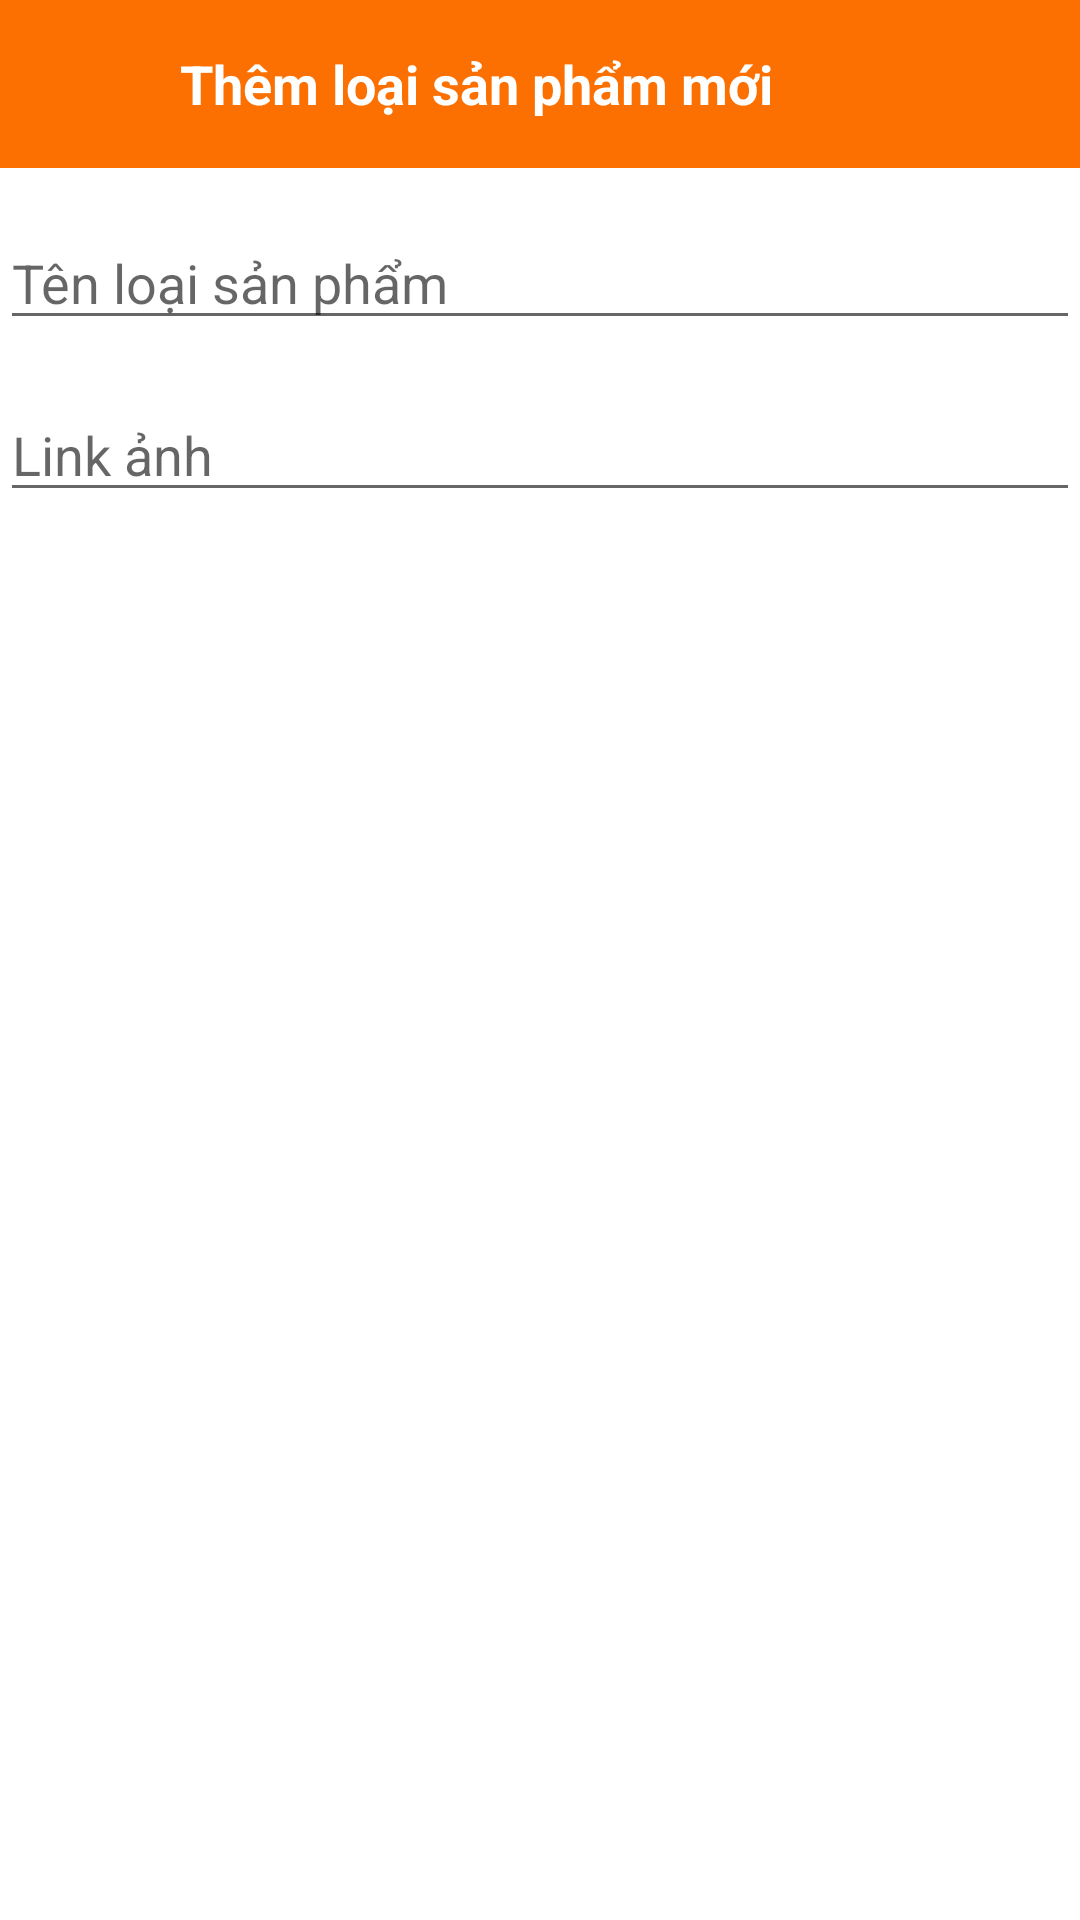

Layout XML and referenced resources for this Android screen:
<!-- AndroidManifest.xml: application theme Theme.MyStore_Admin -->
<!-- res/layout/admin_bottomsheet_them_loai_sp.xml -->
<?xml version="1.0" encoding="utf-8"?>
<LinearLayout xmlns:android="http://schemas.android.com/apk/res/android"
    xmlns:app="http://schemas.android.com/apk/res-auto"
    android:layout_width="match_parent"
    android:orientation="vertical"
    android:layout_height="match_parent">

    <LinearLayout
        android:layout_width="match_parent"
        android:layout_height="?attr/actionBarSize"
        android:background="@color/orange"
        android:orientation="horizontal">

        <ImageButton
            android:id="@+id/admin_bottomsheet_them_loai_san_pham_dong_sheet"
            android:layout_width="36dp"
            android:layout_height="36dp"
            android:layout_gravity="center_vertical"
            android:layout_marginStart="16dp"
            android:background="@null"
            android:src="@drawable/ic_baseline_close_24"
            app:tint="@color/white" />

        <TextView
            android:id="@+id/admin_bottomsheet_them_loai_san_pham_tieu_de"
            android:textStyle="bold"
            android:textSize="18sp"
            android:textColor="@color/white"
            android:layout_marginStart="8dp"
            android:gravity="center_vertical"
            android:text="Thêm loại sản phẩm mới"
            android:layout_width="wrap_content"
            android:layout_height="match_parent"
            android:layout_weight="1" />

        <ImageButton
            android:id="@+id/admin_bottomsheet_them_loai_san_pham_btn_them"
            android:layout_width="36dp"
            android:layout_height="36dp"
            android:layout_gravity="center_vertical"
            android:layout_marginEnd="16dp"
            android:background="@null"
            android:src="@drawable/ic_baseline_check_24"
            app:tint="@color/white" />
    </LinearLayout>

    <EditText
        android:id="@+id/admin_bottomsheet_them_loai_san_pham_edt_ten"
        android:hint="Tên loại sản phẩm"
        android:layout_marginTop="16dp"
        android:layout_width="match_parent"
        android:layout_height="wrap_content" />

    <EditText
        android:id="@+id/admin_bottomsheet_them_loai_san_pham_edt_link"
        android:hint="Link ảnh"
        android:layout_marginTop="16dp"
        android:layout_width="match_parent"
        android:layout_height="wrap_content" />

</LinearLayout>
<!-- resources referenced by this layout -->
<resources>
  <color name="orange">#FB7000</color>
  <color name="white">#FFFFFFFF</color>
  <style name="Theme.MyStore_Admin" parent="Theme.MaterialComponents.DayNight.NoActionBar">
          
          <item name="colorPrimary">#090909</item>
          <item name="colorPrimaryVariant">@color/black</item>
          <item name="colorOnPrimary">@color/black</item>
          
          <item name="colorSecondary">@color/teal_200</item>
          <item name="colorSecondaryVariant">@color/teal_700</item>
          <item name="colorOnSecondary">@color/black</item>
          
          <item name="android:statusBarColor" tools:targetApi="l">#84B4C8</item>
          
      </style>
  <color name="black">#FF000000</color>
  <color name="teal_200">#FF03DAC5</color>
  <color name="teal_700">#FF018786</color>
</resources>
